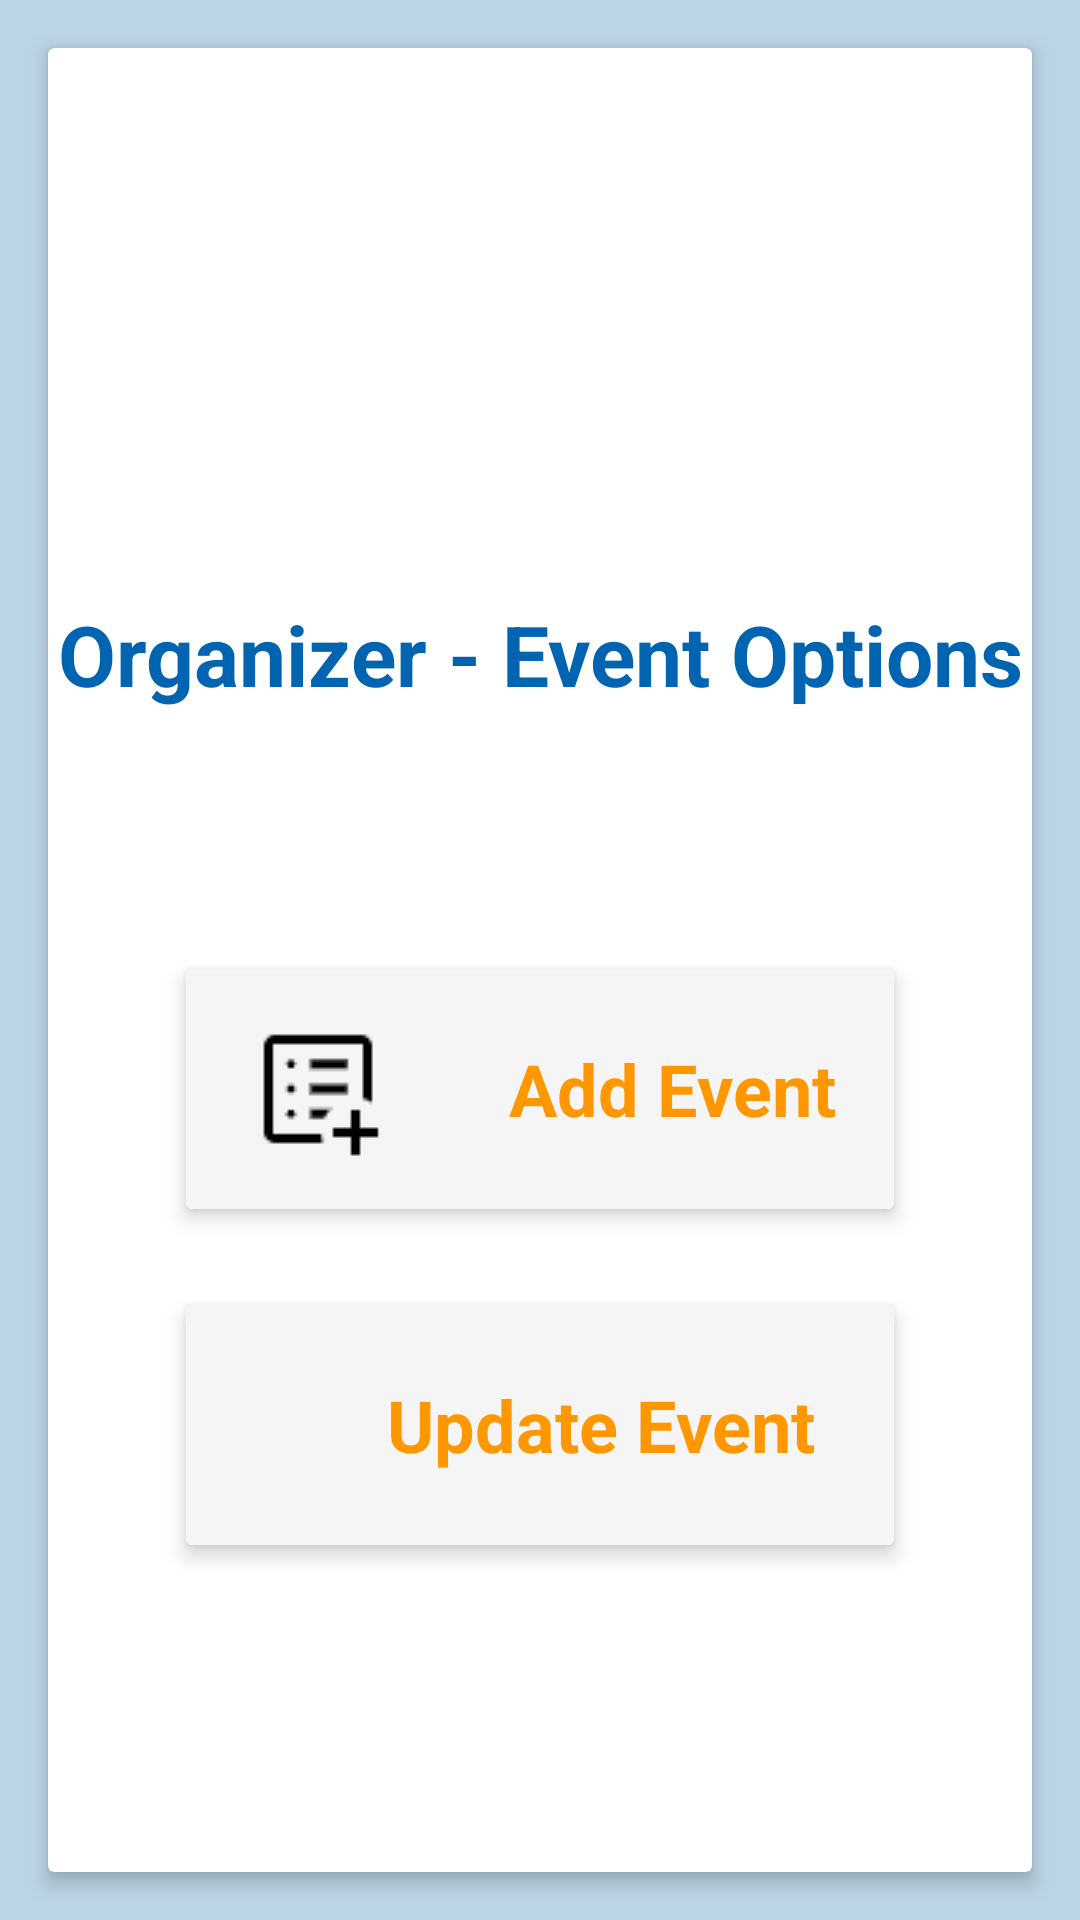

Produce the Android XML layout that renders to this screen, including the resource entries it uses.
<!-- AndroidManifest.xml: application theme Theme.EventTracker -->
<!-- res/layout/organizer_event_options.xml -->
<?xml version="1.0" encoding="utf-8"?>
<LinearLayout xmlns:android="http://schemas.android.com/apk/res/android"
    xmlns:app="http://schemas.android.com/apk/res-auto"
    xmlns:tools="http://schemas.android.com/tools"
    android:layout_width="match_parent"
    android:layout_height="match_parent"
    android:orientation="vertical"
    android:background="@color/background"
    android:id="@+id/org_event_opt_container"
    tools:layout_editor_absoluteX="1dp"
    tools:layout_editor_absoluteY="1dp">

    <androidx.cardview.widget.CardView
        android:id="@+id/event_opt_card"
        android:layout_width="match_parent"
        android:layout_height="match_parent"
        android:layout_margin="16dp"
        app:cardElevation="4dp"
        app:cardMaxElevation="4dp">

        <LinearLayout
            android:id="@+id/add_event_form"
            android:layout_width="match_parent"
            android:layout_height="match_parent"
            android:orientation="vertical"
            android:paddingBottom="48dp">

            <ImageView
                android:layout_width="match_parent"
                android:layout_height="150dp"
                android:paddingStart="50dp"
                android:id="@+id/uta_img"
                android:paddingEnd="50dp"
                android:src="@drawable/new_initials_logo"/>

            <TextView
                android:id="@+id/event_opt_heading"
                android:layout_width="match_parent"
                android:layout_height="104dp"
                android:gravity="center"
                android:text="Organizer - Event Options"
                android:textAlignment="center"
                android:textColor="#0064B1"
                android:textSize="28sp"
                android:textStyle="bold" />

            <LinearLayout
                android:id="@+id/event_opt_option"
                android:layout_width="match_parent"
                android:layout_height="match_parent"
                android:orientation="vertical"
                android:gravity="center"
                android:layout_marginStart="30dp"
                android:layout_marginEnd="30dp"
                android:layout_marginTop="40dp"
                android:paddingBottom="48dp">

                <androidx.cardview.widget.CardView
                    android:id="@+id/add_event_card"
                    android:layout_width="match_parent"
                    android:layout_height="80dp"
                    android:layout_margin="16dp"
                    app:cardElevation="4dp"
                    app:cardMaxElevation="4dp">

                    <LinearLayout
                        android:id="@+id/add_event_option_1"
                        android:layout_width="match_parent"
                        android:layout_height="match_parent"
                        android:background="#F5F5F5"
                        android:orientation="horizontal">

                        <ImageView
                            android:id="@+id/add_event_img"
                            android:layout_width="wrap_content"
                            android:layout_height="match_parent"
                            android:layout_marginStart="20dp"
                            android:layout_marginEnd="20dp"
                            android:src="@drawable/list_alt_add_fill0_wght400_grad0_opsz48">
                        </ImageView>

                        <TextView
                            android:id="@+id/add_event_text"
                            android:layout_width="match_parent"
                            android:layout_height="match_parent"
                            android:text="Add Event"
                            android:textSize="24sp"
                            android:textStyle="bold"
                            android:textColor="@color/orange_500"
                            android:gravity="center"/>
                    </LinearLayout>
                </androidx.cardview.widget.CardView>

                <androidx.cardview.widget.CardView
                    android:id="@+id/update_event_option"
                    android:layout_width="match_parent"
                    android:layout_height="80dp"
                    android:layout_margin="16dp"
                    app:cardElevation="4dp"
                    app:cardMaxElevation="4dp">

                    <LinearLayout
                        android:id="@+id/update_event_option_2"
                        android:layout_width="match_parent"
                        android:layout_height="match_parent"
                        android:background="#F5F5F5"
                        android:orientation="horizontal">

                        <ImageView
                            android:id="@+id/update_event_img"
                            android:layout_width="wrap_content"
                            android:layout_height="match_parent"
                            android:layout_marginStart="20dp"
                            android:layout_marginEnd="20dp"
                            android:src="@drawable/edit_note_fill0_wght400_grad0_opsz48">
                        </ImageView>

                        <TextView
                            android:id="@+id/update_event_option_text"
                            android:layout_width="match_parent"
                            android:layout_height="match_parent"
                            android:text="Update Event"
                            android:textSize="24sp"
                            android:textStyle="bold"
                            android:textColor="@color/orange_500"
                            android:gravity="center"/>
                    </LinearLayout>
                </androidx.cardview.widget.CardView>

            </LinearLayout>
        </LinearLayout>
    </androidx.cardview.widget.CardView>
</LinearLayout>
<!-- resources referenced by this layout -->
<resources>
  <color name="background">#BDD6E6</color>
  <color name="orange_500">#FF9800</color>
  <!-- drawable list_alt_add_fill0_wght400_grad0_opsz48: png bitmap (drawable-mdpi, 552 bytes) -->
  <style name="Theme.EventTracker" parent="Theme.MaterialComponents.DayNight.DarkActionBar">
          
          <item name="colorPrimary">#F58025</item>
          <item name="colorPrimaryVariant">@color/purple_700</item>
          <item name="colorOnPrimary">@color/white</item>
          
          <item name="colorSecondary">@color/teal_200</item>
          <item name="colorSecondaryVariant">@color/teal_700</item>
          <item name="colorOnSecondary">@color/black</item>
          
          <item name="android:statusBarColor">?attr/colorPrimaryVariant</item>
          
      </style>
  <color name="purple_700">#0064B1</color>
  <color name="white">#FFFFFFFF</color>
  <color name="teal_200">#FF03DAC5</color>
  <color name="teal_700">#FF018786</color>
  <color name="black">#FF000000</color>
</resources>
